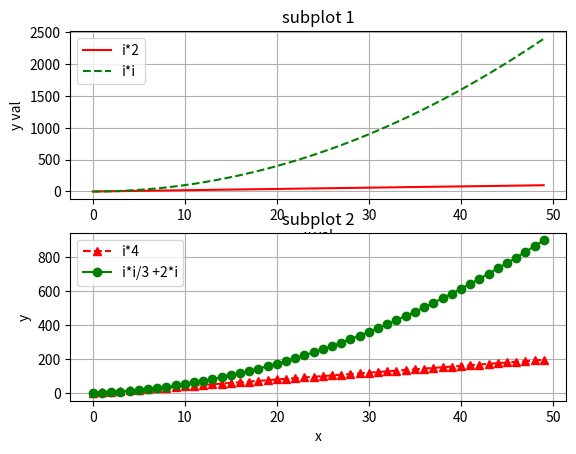

Python code for this plot: (Note: this script raises an exception after producing the figure.)
"""A class to show plots of measures.  Based on matplotlib/pyplot.
"""
import matplotlib.pyplot as plt
import time

class Plotter:
    """Class to show a window with multiple plots (based on matplotlib)

    Attributes:
        fig:      Reference to figure
        subplots: Dictionary of subplots, indexed by name
        lines:    Dictionary of lines, indexed by subplot_name, line_name
    """
    def __init__(self):
        """Initiatize the figure and attributes.
        """
        plt.ion()
        self.fig = plt.figure()
        self.subplots = {}
        self.lines = {}
        plt.show()

    def add_subplot(self, pos, sp_name, xlabel='', ylabel='', sp_title=''):
        """Add a subplot.
        """
        self.subplots[sp_name] = self.fig.add_subplot(pos)
        self.subplots[sp_name].set_title(sp_title)
        self.subplots[sp_name].set_xlabel(xlabel)
        self.subplots[sp_name].set_ylabel(ylabel)
        self.subplots[sp_name].grid()
        #self.fig.tight_layout()

    def add_line(self, sp_name, l_name, xlst, ylst, symb, label=''):
        """Add a line to a subplot. After all the lines have been
        added, call the draw() method of this class.
        """
        splot = self.subplots[sp_name]
        line, = splot.plot(xlst, ylst, symb, label=label)
        self.lines[sp_name, l_name] = line

    def add_legends(self):
        """Add legends to a subplot
        """
        for sp_name in self.subplots:
            splot = self.subplots[sp_name]
            splot.legend(loc="upper left")
            
    def set_line(self, sp_name, l_name, xlst, ylst):
        """Set an existing line's data to a new set of values.
        After setting all the lines to new data, call the draw()
        method of this class.
        """
        splot = self.subplots[sp_name]
        line = self.lines[sp_name, l_name]
        line.set_xdata(xlst)
        line.set_ydata(ylst)
        splot.relim()
        splot.autoscale_view()

    def rem_line(self, sp_name, l_name):
        """Remove a line from a subplot. Call draw() method after removing
        the lines that you want to remove.
        """
        splot = self.subplots[sp_name]
        line = self.lines[sp_name, l_name]
        line.remove()
        splot.relim()
        splot.autoscale_view()

    def draw(self):
        """wrapper to include plt.pause() to allow chart to update
        """
        plt.draw()
        plt.pause(0.000001)

def test():
    """Simple test code"""
    plotter = Plotter()
    plotter.add_subplot(211, 'sp1', 'x val', 'y val', 'subplot 1')
    plotter.add_subplot(212, 'sp2', 'x', 'y', 'subplot 2')
    x = range(50)
    y1 = [i*2 for i in x]
    y2 = [i*i for i in x]
    y3 = [i*4 for i in x]
    y4 = [i*i/3 +2*i for i in x]
    plotter.add_line('sp1', 'l1', x, y1, 'r-', 'i*2')
    plotter.add_line('sp1', 'l2', x, y2, 'g--', 'i*i')
    plotter.add_line('sp2', 'l3', x, y3, 'r^--', 'i*4')
    plotter.add_line('sp2', 'l4', x, y4, 'go-', 'i*i/3 +2*i')
    plotter.add_legends()
    plotter.draw()
    for i in range(50, 60):
        if len(x) > 50:
            x.pop(0)
            y1.pop(0)
            y2.pop(0)
            y3.pop(0)
            y4.pop(0)

        x.append(i)
        y1.append(i*2)
        y2.append(i*i)
        y3.append(i*4)
        y4.append(i*i/3 + 2*i)
        plotter.set_line('sp1', 'l1', x, y1)
        plotter.set_line('sp1', 'l2', x, y2)
        plotter.set_line('sp2', 'l3', x, y3)
        plotter.set_line('sp2', 'l4', x, y4)
        plotter.draw()

    plotter.rem_line('sp1', 'l1')
    plotter.draw()
    time.sleep(10)

if __name__ == '__main__':
    test()
